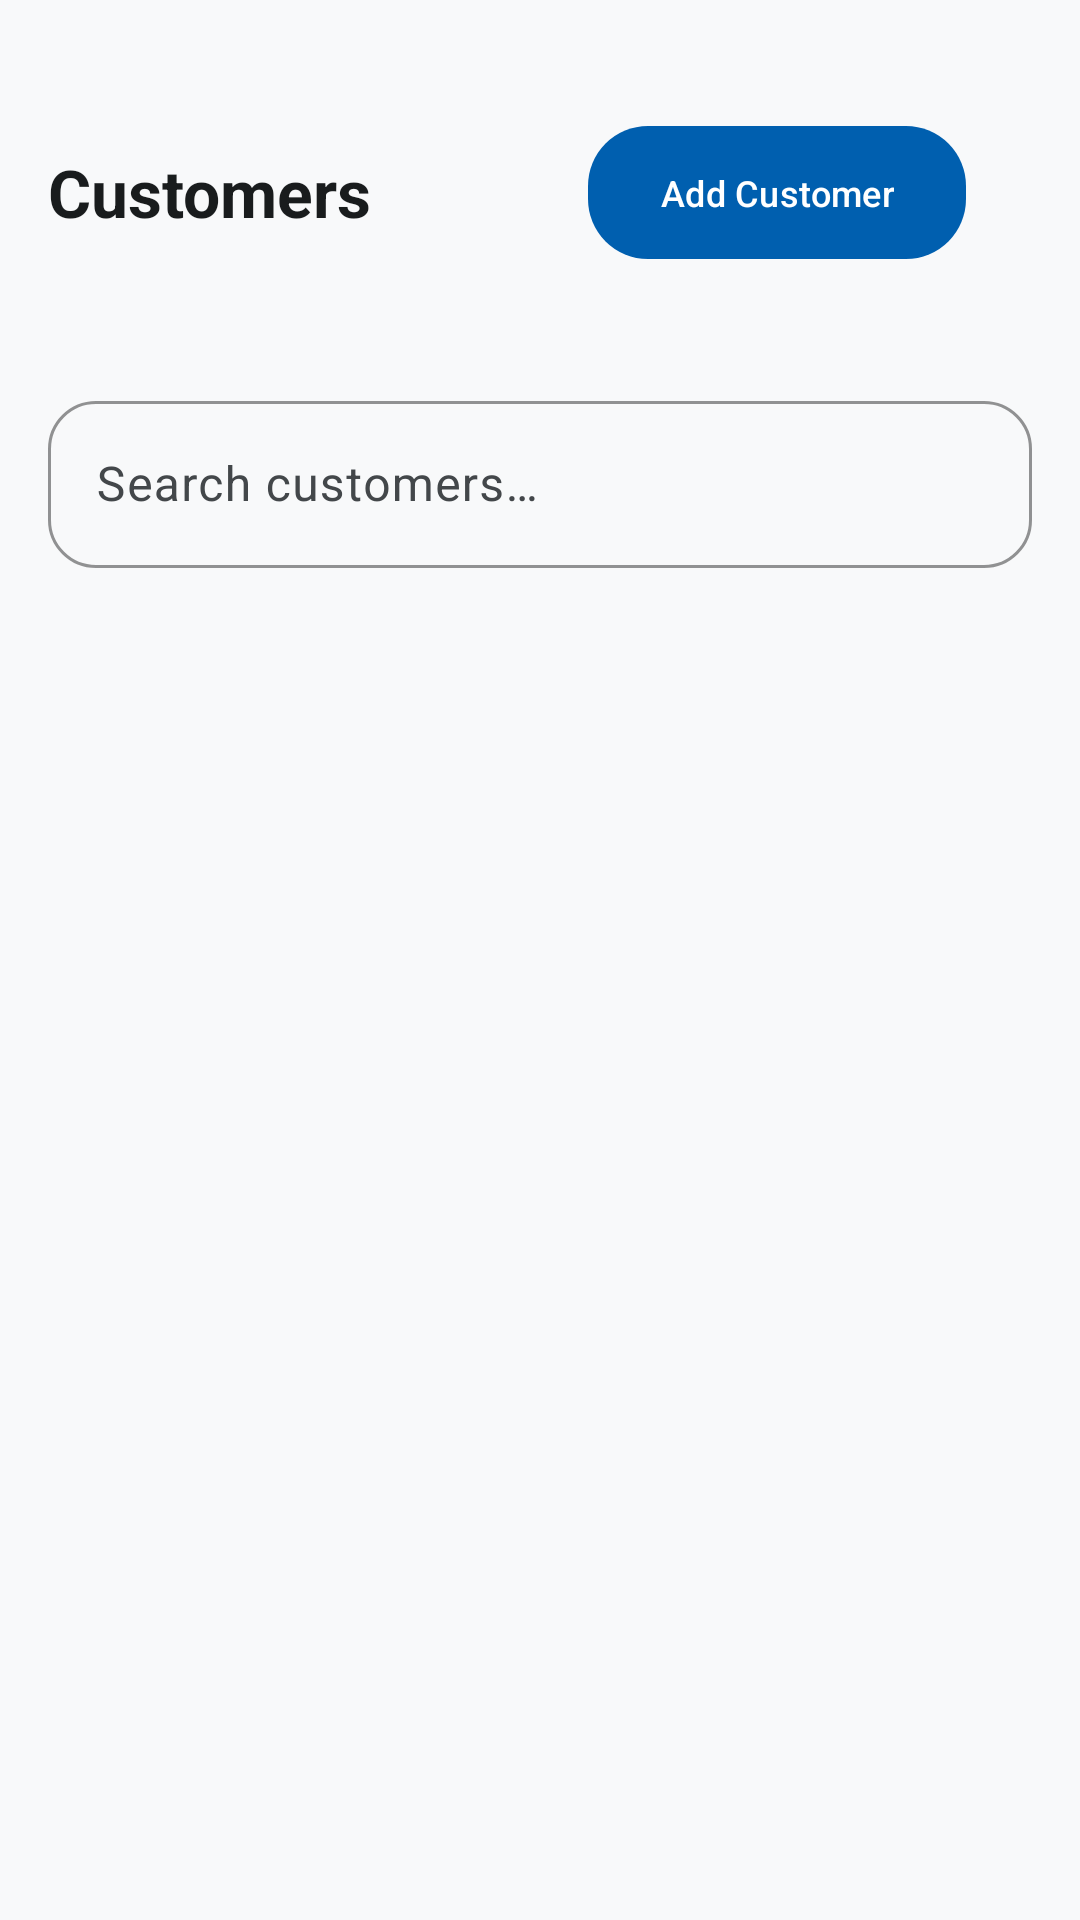

Layout XML and referenced resources for this Android screen:
<!-- AndroidManifest.xml: application theme Theme.FreshMilk -->
<!-- res/layout/fragment_customers.xml -->
<?xml version="1.0" encoding="utf-8"?>
<LinearLayout xmlns:android="http://schemas.android.com/apk/res/android"
    xmlns:app="http://schemas.android.com/apk/res-auto"
    android:layout_width="match_parent"
    android:layout_height="match_parent"
    android:fitsSystemWindows="true"
    android:background="?android:attr/colorBackground"
    android:orientation="vertical">

    
    <LinearLayout
        android:layout_width="match_parent"
        android:layout_height="wrap_content"
        android:gravity="center_vertical"
        android:orientation="horizontal"
        android:padding="16dp">

        <TextView
            android:layout_width="0dp"
            android:layout_height="wrap_content"
            android:layout_weight="1"
            android:text="@string/nav_customers"
            android:textColor="?attr/colorOnSurface"
            android:textSize="@dimen/text_h2"
            android:textStyle="bold" />

        <com.google.android.material.button.MaterialButton
            android:id="@+id/btnAddCustomer"
            style="@style/FreshMilk.Button.Primary"
            android:layout_width="wrap_content"
            android:layout_margin="@dimen/text_h2"
            android:layout_height="wrap_content"
            android:text="@string/add_customer"
            android:textSize="12sp"
            app:cornerRadius="20dp"
            app:icon="@drawable/ic_add"
            app:iconSize="16dp" />

    </LinearLayout>

    
    <com.google.android.material.textfield.TextInputLayout
        android:id="@+id/tilSearch"
        style="@style/FreshMilk.TextInputLayout"
        android:layout_width="match_parent"
        android:layout_height="wrap_content"
        android:layout_marginStart="16dp"
        android:layout_marginEnd="16dp"
        android:layout_marginBottom="8dp"
        app:startIconDrawable="@drawable/ic_search">

        <com.google.android.material.textfield.TextInputEditText
            android:id="@+id/etSearch"
            android:layout_width="match_parent"
            android:layout_height="wrap_content"
            android:hint="@string/search_customers"
            android:inputType="text" />

    </com.google.android.material.textfield.TextInputLayout>

    
    <androidx.recyclerview.widget.RecyclerView
        android:id="@+id/rvCustomers"
        android:layout_width="match_parent"
        android:layout_height="0dp"
        android:layout_weight="1"
        android:clipToPadding="false"
        android:padding="16dp" />

    
    <LinearLayout
        android:id="@+id/emptyState"
        android:layout_width="match_parent"
        android:layout_height="0dp"
        android:layout_weight="1"
        android:gravity="center"
        android:orientation="vertical"
        android:visibility="gone">

        <ImageView
            android:layout_width="80dp"
            android:layout_height="80dp"
            android:alpha="0.5"
            android:src="@drawable/ic_customers"
            android:contentDescription="No customers"
            app:tint="?attr/colorOnSurface" />

        <TextView
            android:layout_width="wrap_content"
            android:layout_height="wrap_content"
            android:layout_marginTop="16dp"
            android:text="@string/no_customers"
            android:textColor="?attr/colorOnSurface"
            android:textSize="@dimen/text_body" />

    </LinearLayout>

</LinearLayout>
<!-- resources referenced by this layout -->
<resources>
  <dimen name="text_body">16sp</dimen>
  <dimen name="text_h2">22sp</dimen>
  <!-- drawable ic_customers (drawable) -->
  <vector xmlns:android="http://schemas.android.com/apk/res/android"
      android:width="24dp"
      android:height="24dp"
      android:viewportWidth="24"
      android:viewportHeight="24"
      android:tint="?attr/colorOnSurface">
      <path
          android:fillColor="@android:color/white"
          android:pathData="M16,11c1.66,0 2.99,-1.34 2.99,-3S17.66,5 16,5c-1.66,0 -3,1.34 -3,3s1.34,3 3,3zM8,11c1.66,0 2.99,-1.34 2.99,-3S9.66,5 8,5C6.34,5 5,6.34 5,8s1.34,3 3,3zM8,13c-2.33,0 -7,1.17 -7,3.5V19h14v-2.5c0,-2.33 -4.67,-3.5 -7,-3.5zM16,13c-0.29,0 -0.62,0.02 -0.97,0.05 1.16,0.84 1.97,1.97 1.97,3.45V19h6v-2.5c0,-2.33 -4.67,-3.5 -7,-3.5z"/>
  </vector>
  <string name="add_customer">Add Customer</string>
  <string name="nav_customers">Customers</string>
  <string name="no_customers">No customers yet. Add your first customer!</string>
  <string name="search_customers">Search customers…</string>
  <style name="FreshMilk.Button.Primary" parent="Widget.Material3.Button">
          <item name="backgroundTint">@color/primary</item>
          <item name="android:textColor">@color/white</item>
          <item name="cornerRadius">24dp</item>
          <item name="android:textAllCaps">false</item>
          <item name="android:textSize">16sp</item>
          <item name="android:fontFamily">sans-serif-medium</item>
          <item name="android:paddingTop">14dp</item>
          <item name="android:paddingBottom">14dp</item>
      </style>
  <style name="FreshMilk.TextInputLayout" parent="Widget.Material3.TextInputLayout.OutlinedBox">
          <item name="boxCornerRadiusTopStart">16dp</item>
          <item name="boxCornerRadiusTopEnd">16dp</item>
          <item name="boxCornerRadiusBottomStart">16dp</item>
          <item name="boxCornerRadiusBottomEnd">16dp</item>
          <item name="boxStrokeColor">@color/primary</item>
          <item name="hintTextColor">@color/primary</item>
      </style>
  <style name="Theme.FreshMilk" parent="Base.Theme.FreshMilk" />
  <color name="primary">#005FAF</color>
  <color name="white">#FFFFFFFF</color>
  <color name="primary_dark">#004786</color>
  <color name="primary_variant">#004786</color>
  <color name="secondary">#006E1C</color>
  <color name="secondary_variant">#005313</color>
  <color name="on_primary">#FFFFFF</color>
  <color name="on_secondary">#FFFFFF</color>
  <color name="surface">#F8F9FA</color>
  <color name="on_surface">#191C1D</color>
  <color name="background">#F8F9FA</color>
  <color name="on_background">#191C1D</color>
  <color name="error">#BA1A1A</color>
  <color name="on_error">#FFFFFF</color>
  <color name="primary_container">#EAF0FF</color>
  <color name="on_primary_container">#006DC8</color>
  <color name="secondary_container">#98F994</color>
  <color name="on_secondary_container">#0C7521</color>
  <color name="tertiary_container">#E3F2FD</color>
  <color name="error_container">#FFDAD6</color>
  <color name="on_error_container">#93000A</color>
  <color name="outline">#73787B</color>
  <color name="outline_variant">#C3C7CB</color>
  <color name="surface_variant">#E1E3E4</color>
  <color name="on_surface_variant">#43474A</color>
  <color name="glass_nav">#B3FFFFFF</color>
</resources>
